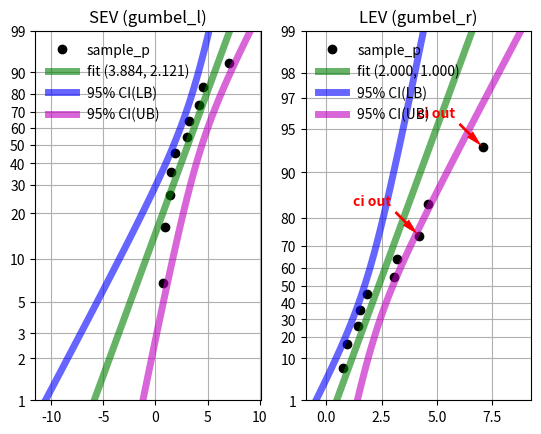

Here is the Python script that generated this plot:
"""
y, 2016.7.1 - 7.23, 8.1, minitab gev distribution.py

https://en.wikipedia.org/wiki/Generalized_extreme_value_distribution
★https://en.wikipedia.org/wiki/Gumbel_distribution
http:/docs.scipy.org/doc/scipy-0.15.1/reference/generated/scipy.stats.genextreme.html#scipy.stats.genextreme
http://wwww.weibull.com/hotwire/issue128/relbasics128.htm
http://stats.stackexchange.com/questions/71197/usable-estimators-for-parameters-in-gumbel-distribution
https://en.wikipedia.org/wiki/Distribution_fitting
http://reliawiki.org/index.php/The_Gumbel/SEV_Distribution
http://www.math.utah.edu/~lzhang/teaching/3070spring2009/Daily%20Updates/mar9/mar9.pdf ★★★
★https://en.wikipedia.org/wiki/Q%E2%80%93Q_plot
★http://math.stackexchange.com/questions/72975/variance_of_sample_variance
★2007,61(2),159-60, The American Statistician, Lingyun Zhang, Sample mean and Sample variance Their Covariance and ++.pdf
★2008,7(2),408-15, J Modern Appl Stat Methods, Ramalingam Shanmugam, Correlation between the Sample Mean and Sample Variance.pdf
"""
import numpy as np
from scipy.stats import gumbel_l, gumbel_r, norm, anderson
import matplotlib.pyplot as plt


def MinitabSkewness(sample):
    """ y (copyRight) 2016.7.22 """
    mean, stdev_p, stdev_s = NormalDistributionParameters(sample)
    n = len(sample)
    skewness = 0
    for i in range(n):
        skewness += ((sample[i] - mean) / stdev_s) ** 3
    skewness += n / (n - 1) / (n - 2)
    return skewness


def NormalDistributionParameters(sample):
    """ y (copyRight) 2016.7.22 """
    mean, stdev_p = norm.fit(sample)
    stdev_s = stdev_p * np.sqrt(len(sample)) / (len(sample) - 1)
    return mean, stdev_p, stdev_s


sev_tick_percentile = [0.1, 1, 2, 3, 5, 10, 20, 30, 40, 50, 60, 70, 80, 90, 99, 99.9]
sev_tick_label = [str(x) for x in sev_tick_percentile]
lev_tick_percentile = [0.1, 1, 10, 20, 30, 40, 50, 60, 70, 80, 90, 95, 97, 98, 99, 99.9]
lev_tick_label = [str(x) for x in lev_tick_percentile]


def get_evd_tick_position(loc=0, scale=1, evd='lev'):
    if evd == 'lev':
        tick_pos = [gumbel_r.ppf(p / 100, loc, scale) for p in lev_tick_percentile]
        return tick_pos
    elif evd == 'sev':
        tick_pos = [gumbel_l.ppf(p / 100, loc, scale) for p in sev_tick_percentile]
        return tick_pos
    else:
        raise AssertionError("evd should be ['sev', 'lev], not %s" % evd)


def get_evd_tick_label(evd='lev'):
    return {
        'sev': sev_tick_label, 'lev': lev_tick_label
    }[evd]


def get_evd_tick_pos_and_label(loc=0, scale=1, evd='lev'):
    return get_evd_tick_position(loc, scale, evd), get_evd_tick_label(evd)


def MinitabPercentile(a_list):
    size = len(a_list)
    if size == 0:
        raise AssertionError('argument list is empty')
    ranks = np.array(a_list).argsort().argsort()
    percentiles = [(index_b0 + 0.7) / (size + 0.4) for index_b0 in ranks]
    return percentiles


def MinitabCIsFromStartEndPercentiles(
        loc, scale, skewness, size,
        distribution='norm', confidence=0.95, start_percentile=0.01, stop_percentile=0.99
):
    """
    y (copyRight) 2016.7.8 - 7.23
    "returns: ci lower boudnary, ci upper boundary, z-score, and percentile
    """
    _norm = 'norm'
    _sev = 'sev'
    _lev = 'lev'
    if distribution not in [_norm, _sev, _lev]: return ()
    ppf = {_norm: norm.ppf, _sev: gumbel_l.ppf, _lev: gumbel_r.ppf}[distribution]
    cdf = {_norm: norm.cdf, _sev: gumbel_l.cdf, _lev: gumbel_r.cdf}[distribution]

    z_scores = np.linspace(ppf(start_percentile), ppf(stop_percentile), 100)
    percentiles = cdf(z_scores)
    return yMinitabConfidenceIntervalsFromPercentiles(
        loc, scale, skewness, size, distribution, confidence, percentiles
    )


def yMinitabConfidenceIntervalsFromPercentiles(loc, scale, skewness, size,
                                               distribution='norm', confidence=0.95, percentiles=[]):
    """
    y (copyRight)
        2016.7.8 - 7.23

    "returns: ci lower boudnary, ci upper boundary, z-socre, and percentile

    - Minitab Help: Confidence intervals - probaility plot
            -> Minitab calculates pointwise confidence intervals
    - Minitab Methods and Formulas: Confidence limits for percentiles
    - 2003, Jul 24, Sangtae Ahn and Jefreey A. Fessler, Univ of Michigan, Standard Errors of
            Mean, Variance, and Standard Deviation Estimators.pdf
    - 2007,61(2),159-60, The American Statistician, Lingyun Zhang, Sample mean and
            Sample variance Their Covariance and ++.pdf
    - 2008,7(2),408-15, J Modern Appl Stat Methods, Ramalingam Shanmugam, Correlation between
            the Sample Mean and Sample Variance.pdf
    """

    _norm = 'norm'
    _sev = 'sev'
    _lev = 'lev'
    if distribution not in [_norm, _sev, _lev]: return ()
    ppf = {_norm: norm.ppf, _sev: gumbel_l.ppf, _lev: gumbel_r.ppf}[distribution]
    cdf = {_norm: norm.cdf, _sev: gumbel_l.cdf, _lev: gumbel_r.cdf}[distribution]

    """
    if distribution in [_sev, _lev]:
        loc = loc + scale * 0.5772      # wikipedia, assuming input loc is mode
        scale = scale * np.pi / np.sqrt(6)    # wikipedia
    """

    if len(percentiles) == 0:
        percentiles = [x / 100 for x in [1, 2, 3, 4, 5, 6, 7, 8, 9, 10, 20, 30, 40, 50, 60,
                                         70, 80, 90, 91, 92, 93, 94, 95, 96, 97, 98, 99]]

    y_hacking = 2  # 2016.7.23, hacked it but don't reason it
    var_loc = (y_hacking * scale / np.sqrt(size)) ** 2  # UMVU approx, Ahn2003
    var_scale = (scale * np.sqrt(2 / (size - 1))) ** 2  # UMVU approx, Ahn2003
    cov_loc_scale = skewness / size  # Normal approx, Zhang2007, Shanmugam2008
    # 2016.7.15, let me study Fisher information matrix for cov_loc_scale
    cov_loc_scale = 1.14 / size  # Zhang2007 + wiki/Gumbel_distribution
    cov_loc_scale = 0  # y, 2016.7.23
    za = (1 + confidence) / 2  # Minitab help - Methods and Formulas
    if True:  # True for debugging
        print('var_loc {:.3e}, var_scale {:.3e}, cov_loc_scale {:.3e}, za {:.3e}'.format(
            var_loc, var_scale, cov_loc_scale, za
        ))
        zp = norm.ppf([0.1, 0.5, 0.99])
        percentile = norm.cdf(zp)
        var_xp = var_loc + zp ** 2 * var_scale + 2 * zp * cov_loc_scale
        print('percentile {}, data {}, ci_lb {}, ci_ub {}'.format(
            percentile, zp,
            (loc + zp * scale) - za * np.sqrt(var_xp),
            (loc + zp * scale) + za * np.sqrt(var_xp)
        ))
    zp = ppf(percentiles, 0, 1)  # Minitab help - Methods and Formulas
    xp = loc + zp * scale  # Minitab help - Methods and Formulas
    var_xp = var_loc + 2 * zp * cov_loc_scale + zp ** 2 * var_scale  # Minitab help - Methods and Formulas
    xpl = xp - za * np.sqrt(var_xp)  # Minitab help - Methods and Formulas
    xpu = xp + za * np.sqrt(var_xp)  # Minitab help - Methods and Formulas
    # print('var_ratio (%s/%s)' % (var_loc, var_scale), var_loc/var_scale)
    variate_lbs, variate_ubs, z_scores = xpl, xpu, zp
    return variate_lbs, variate_ubs, z_scores, percentiles


def get_variate_and_z_arrays(
        loc, scale, start_percentile=0.01, stop_percentile=0.99, size=100, distribution='norm'
):
    """ y (copyRight) 2016.7.1 - 7.14 """
    ppf = {'norm': norm.ppf, 'sev': gumbel_l.ppf, 'lev': gumbel_r.ppf}[distribution]
    variate = np.linspace(ppf(start_percentile, loc, scale),
                          ppf(stop_percentile, loc, scale), size)
    z_score = [(x - loc) / scale for x in variate]
    return variate, z_score


def MinitabCIInsideBooleans(sample, distribution, loc=0, scale=0, confidence=0.95):
    """
    y (copyRight)
        2016.7.1 - 7.14, 7.28
    """

    _norm = 'norm'
    _sev = 'sev'
    _lev = 'lev'
    if distribution not in [_norm, _sev, _lev]:
        raise AssertionError('distribution %s is not supported' % distribution)
    fit = {_norm: norm.fit, _sev: gumbel_l.fit, _lev: gumbel_r.fit}[distribution]
    sample_p = MinitabPercentile(sample)
    if loc == 0 and scale == 0:  # 2016.7.28
        loc, scale = fit(sample)
    skewness = MinitabSkewness(sample)
    ci_lb, ci_ub, _, _ = yMinitabConfidenceIntervalsFromPercentiles(
        loc, scale, skewness, len(sample), distribution, confidence, sample_p)
    ci_inside_bools = []
    for i, x in enumerate(sample):
        ci_inside_bools.append(ci_lb[i] <= x <= ci_ub[i])
    return ci_inside_bools


def MinitabCIOuts(sample, distribution, loc=0, scale=0, confidence=0.95):
    """
    y (copyRight)
        2016.7.1 - 7.14, 7.28, 8.1
    """

    try:
        ppf = {'norm': norm.ppf, 'sev': gumbel_l.ppf, 'lev': gumbel_r.ppf}[distribution]
    except:
        return [], []
    sample_p = MinitabPercentile(sample)
    ci_out_x = []
    ci_out_y = []
    ci_booleans = MinitabCIInsideBooleans(sample, distribution, loc, scale, confidence)
    ci_out_positions = [i for i, x in enumerate(ci_booleans) if x == False]
    for pos in ci_out_positions:
        ci_out_x.append(sample[pos])
        ci_out_y.append(sample_p[pos])
    ci_out_y = ppf(ci_out_y, 0, 1)
    return ci_out_x, ci_out_y


def MinitabEVDChartAxes(ax, title, sample, distribution, loc=0, scale=0, confidence=0.95):
    """
    y (copyRight)
        2016.7.1 - 7.14, 8.1
        2017.10.25
    """

    assert distribution in ['norm', 'sev', 'lev'], 'invalid distribution name {d}'.format(distribution)

    ppf = {'norm': norm.ppf, 'sev': gumbel_l.ppf, 'lev': gumbel_r.ppf}[distribution]

    sev_tick_percentile = [0.1, 1, 2, 3, 5, 10, 20, 30, 40, 50, 60, 70, 80, 90, 99, 99.9]
    sev_tick_position = [ppf(p / 100, 0, 1) for p in sev_tick_percentile]
    sev_tick_label = [str(x) for x in sev_tick_percentile]
    lev_tick_percentile = [0.1, 1, 10, 20, 30, 40, 50, 60, 70, 80, 90, 95, 97, 98, 99, 99.9]
    lev_tick_position = [ppf(p / 100, 0, 1) for p in lev_tick_percentile]
    lev_tick_label = [str(x) for x in lev_tick_percentile]

    def _variate_and_z_arrays(loc, scale, start_percentile=0.01, stop_percentile=0.99, size=100):

        variate = np.linspace(ppf(start_percentile, loc, scale),
                              ppf(stop_percentile, loc, scale), size)
        z_score = [(x - loc) / scale for x in variate]
        return variate, z_score

    sample_p = MinitabPercentile(sample)
    sample_icdf = ppf(sample_p, 0, 1)
    sample_skewness = 0
    fit_variate, fit_zscore = _variate_and_z_arrays(loc, scale, 0.01, 0.99, 100)
    ci_lb, ci_ub, ci_z, ci_p = MinitabCIsFromStartEndPercentiles(
        loc, scale, sample_skewness, len(sample), distribution, confidence, 0.01, 0.99)
    ax.plot(sample, sample_icdf, 'ko', lw=0, label='sample_p')
    ax.plot(fit_variate, fit_zscore, 'g-', lw=5, alpha=0.6, label='fit (%.3f, %.3f)' % (loc, scale))
    ax.plot(ci_lb, ci_z, 'b-', lw=5, alpha=0.6, label='%.0f%% CI(LB)' % (confidence * 100))
    ax.plot(ci_ub, ci_z, 'm-', lw=5, alpha=0.6, label='%.0f%% CI(UB)' % (confidence * 100))
    tick_position = {'sev': sev_tick_position, 'lev': lev_tick_position}[distribution]
    tick_label = {'sev': sev_tick_label, 'lev': lev_tick_label}[distribution]
    ax.set_yticks(tick_position)
    ax.set_yticklabels(tick_label)
    ax.legend(loc='upper left', frameon=False)
    ax.set_title(title, loc='center')
    ax.set_ylim(ppf([0.01, 0.99], 0, 1))
    ax.grid(True)


def demo_minitab_gev_distribution():

    g_debugging = False

    # Minitab, LEV (Loc 3, Scale 2)
    # SEV Fit -> Loc 3.884, Scale 2.121, N 10, AD 0.647, P-Value 0.079
    # LEV Fit -> Loc 2.014, Scale 1.374, N 10, AD 0.312, P-Value >0.250
    sample_lev = [0.76324, 4.60384, 3.19784, 0.95884, 1.51730, 1.85600, 1.43297,
                  3.05610, 4.19548, 7.08785]
    sample_p = MinitabPercentile(sample_lev)
    print('sample_lev', [float('%.4f' % x) for x in sample_lev])
    print('  sample_p', [float('%.4f' % x) for x in sample_p])
    skewness = MinitabSkewness(sample_lev)
    print('  skewness', skewness)

    results = anderson(sample_lev, dist='gumbel')
    print('anderson-daring test, p=', results[0], results[1], results[2])
    print(results)

    confidence_level = 0.95
    print('sev pci inside (ci=%s)' % confidence_level,
          MinitabCIInsideBooleans(sample_lev, 'sev', confidence_level))
    print('lev pci inside (ci=%s)' % confidence_level,
          MinitabCIInsideBooleans(sample_lev, 'lev', confidence_level))

    fig, (ax1, ax2) = plt.subplots(1, 2)

    loc, scale = gumbel_l.fit(sample_lev)
    print('gumbel_l.fit %.3f, %.3f Vs. minitab 3.884, 2.121' % (loc, scale))
    sev_icdf = gumbel_l.ppf(sample_p, 0, 1)
    fit_variate, fit_zscore = get_variate_and_z_arrays(loc, scale, 0.01, 0.99, 10, distribution='sev')
    ci_lb, ci_ub, ci_z, ci_p = MinitabCIsFromStartEndPercentiles(
        loc, scale, skewness, len(sample_lev), 'sev', confidence_level, 0.01, 0.99)
    if g_debugging:
        _lb, _ub, _z, _p = yMinitabConfidenceIntervalsFromPercentiles(
            loc, scale, skewness, len(sample_lev), 'sev', confidence_level)
        for lb, ub, z, p in zip(_lb, _ub, _z, _p):
            print('sev {:.2f} {:.4f} {:.4f} {:.4f}'.format(p, z, lb, ub))
    ax1.plot(sample_lev, sev_icdf, 'ko', lw=0, label='sample_p')
    ax1.plot(fit_variate, fit_zscore, 'g-', lw=5, alpha=0.6, label='fit (%.3f, %.3f)' % (loc, scale))
    ax1.plot(ci_lb, ci_z, 'b-', lw=5, alpha=0.6, label='%.0f%% CI(LB)' % (confidence_level * 100))
    ax1.plot(ci_ub, ci_z, 'm-', lw=5, alpha=0.6, label='%.0f%% CI(UB)' % (confidence_level * 100))
    tick_pos, tick_label = get_evd_tick_pos_and_label(0, 1, 'sev')
    ax1.set_yticks(tick_pos)
    ax1.set_yticklabels(tick_label)
    ax1.legend(loc='best', frameon=False)
    ax1.set_title('SEV (gumbel_l)', loc='center')
    ax1.set_ylim(gumbel_l.ppf([0.01, 0.99], 0, 1))
    ax1.grid(True)

    loc, scale = gumbel_r.fit(sample_lev)
    loc, scale = 2, 1
    MinitabEVDChartAxes(ax2, 'LEV (gumbel_r)', sample_lev, 'lev', loc, scale)

    ci_out_x, ci_out_y = MinitabCIOuts(sample_lev, 'lev', loc, scale)
    print('ci_out_x {}, ci_out_y {}'.format(len(ci_out_x), len(ci_out_y)))
    for xy in zip(ci_out_x, ci_out_y):
        ax2.annotate(
            'ci out',
            xy=(xy[0], xy[1]), xycoords='data',
            xytext=(-20, 20), textcoords='offset points',
            arrowprops=dict(facecolor='red', edgecolor='none', shrink=0.05, width=2, headwidth=6),
            horizontalalignment='right', verticalalignment='bottom',
            color='red', weight='semibold'
        )

    plt.show()


if __name__ == '__main__':

    demo_minitab_gev_distribution()
